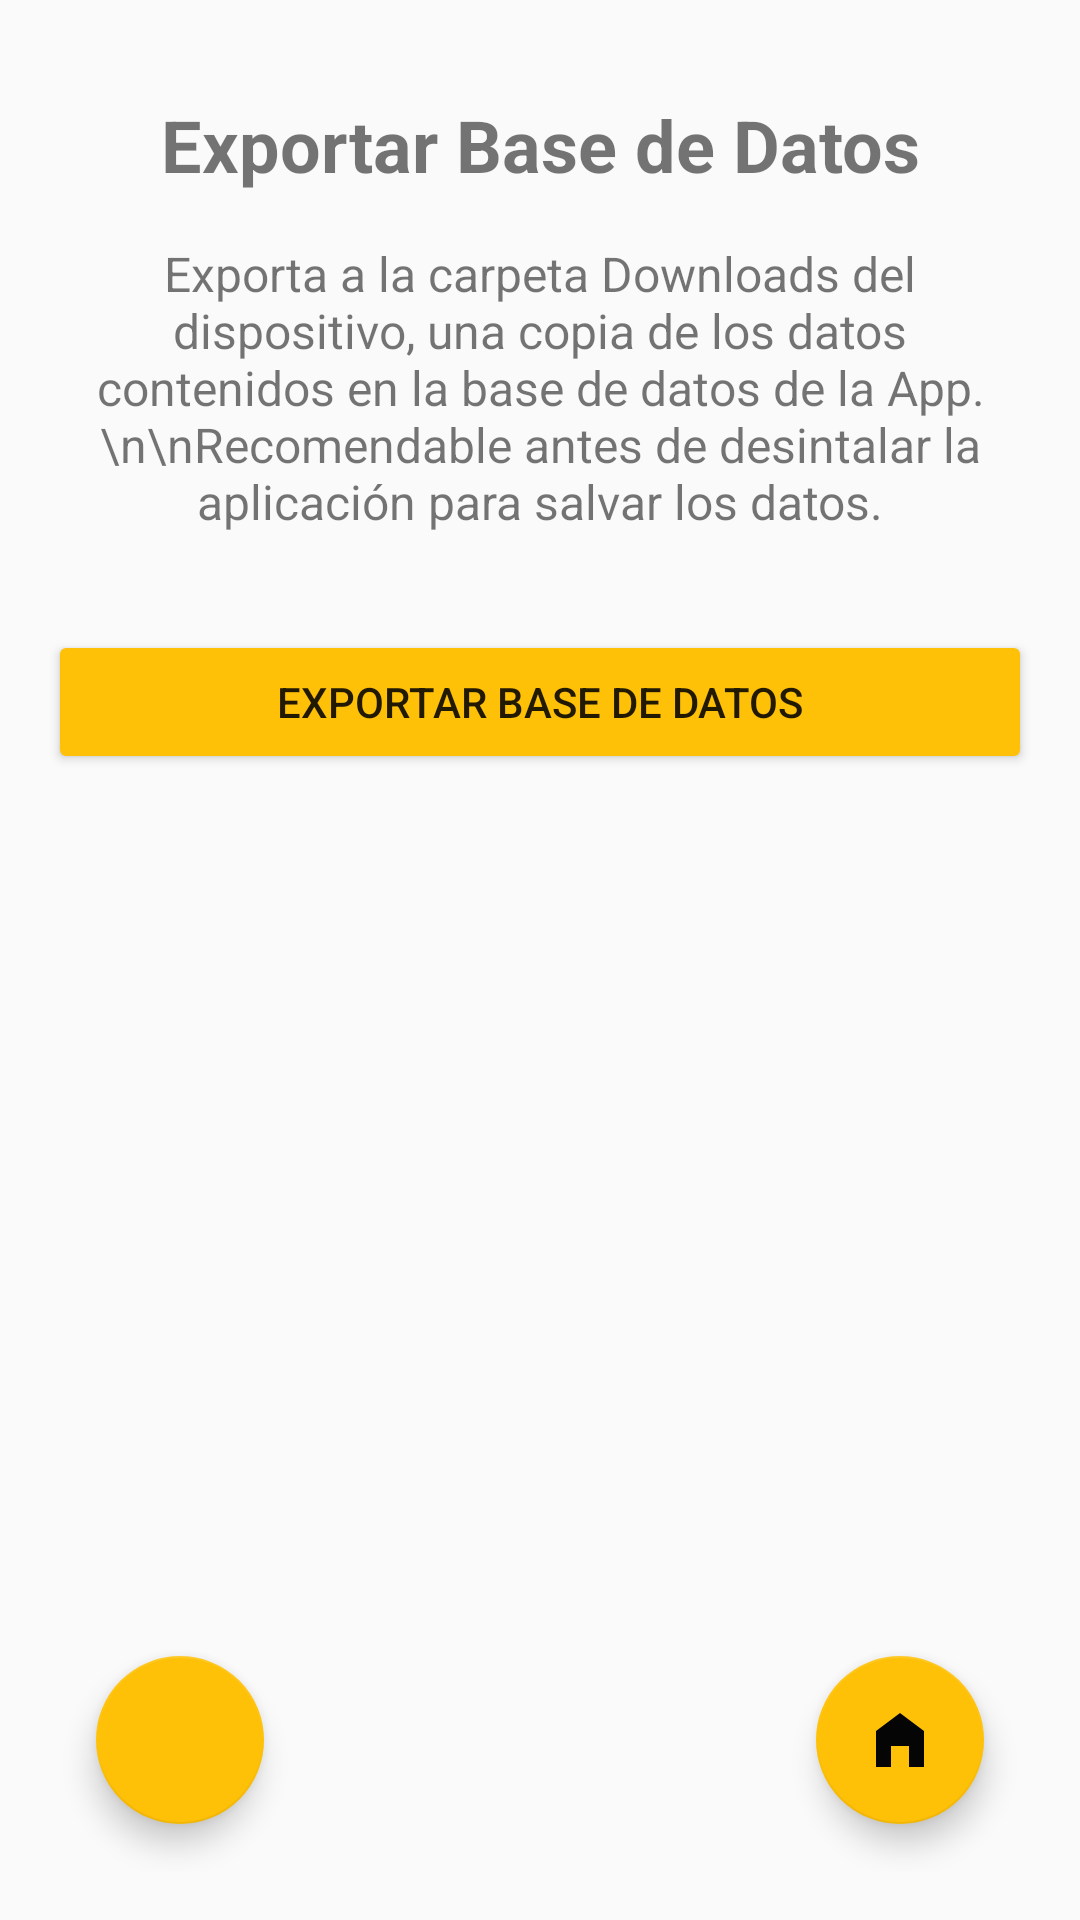

This screen was rendered from an Android layout file. Write that file and the resources it references.
<!-- AndroidManifest.xml: application theme AppTheme -->
<!-- res/layout/export_activity.xml -->
<?xml version="1.0" encoding="utf-8"?>
<androidx.constraintlayout.widget.ConstraintLayout xmlns:android="http://schemas.android.com/apk/res/android"
    xmlns:app="http://schemas.android.com/apk/res-auto"
    android:layout_width="match_parent"
    android:layout_height="match_parent"
    android:padding="16dp">

    <TextView
        android:id="@+id/tituloTextView"
        android:layout_width="0dp"
        android:layout_height="wrap_content"
        android:text="Exportar Base de Datos"
        android:textSize="24sp"
        android:textStyle="bold"
        android:gravity="center"
        app:layout_constraintStart_toStartOf="parent"
        app:layout_constraintEnd_toEndOf="parent"
        app:layout_constraintTop_toTopOf="parent"
        android:layout_marginTop="16dp"/>

    <TextView
        android:id="@+id/tituloTextView2"
        android:layout_width="0dp"
        android:layout_height="wrap_content"
        android:text="Exporta a la carpeta Downloads del dispositivo, una copia de los datos contenidos en la base de datos de la App.\n\nRecomendable antes de desintalar la aplicación para salvar los datos."
        android:textSize="16sp"
        android:gravity="center"
        android:layout_marginTop="16dp"
        app:layout_constraintStart_toStartOf="parent"
        app:layout_constraintEnd_toEndOf="parent"
        app:layout_constraintTop_toBottomOf="@id/tituloTextView" />

    <Button
        android:id="@+id/exportarButton"
        android:layout_width="0dp"
        android:layout_height="wrap_content"
        android:layout_marginTop="32dp"
        android:text="Exportar Base de Datos"
        app:backgroundTint="#FFC107"
        app:layout_constraintEnd_toEndOf="parent"
        app:layout_constraintStart_toStartOf="parent"
        app:layout_constraintTop_toBottomOf="@id/tituloTextView2" />

    <com.google.android.material.floatingactionbutton.FloatingActionButton
        android:id="@+id/volverButton"
        android:layout_width="wrap_content"
        android:layout_height="wrap_content"
        android:layout_margin="16dp"
        android:src="@drawable/ico_back"
        app:backgroundTint="#FFC107"
        app:layout_constraintBottom_toBottomOf="parent"
        app:layout_constraintStart_toStartOf="parent" />

    <com.google.android.material.floatingactionbutton.FloatingActionButton
        android:id="@+id/homeButton"
        android:layout_width="wrap_content"
        android:layout_height="wrap_content"
        android:layout_margin="16dp"
        android:src="@drawable/ico_home"
        app:backgroundTint="#FFC107"
        app:layout_constraintBottom_toBottomOf="parent"
        app:layout_constraintEnd_toEndOf="parent" />

</androidx.constraintlayout.widget.ConstraintLayout>
<!-- resources referenced by this layout -->
<resources>
  <!-- drawable ico_home (drawable) -->
  <vector xmlns:android="http://schemas.android.com/apk/res/android" android:height="24dp" android:tint="#050505" android:viewportHeight="24" android:viewportWidth="24" android:width="24dp">
        
      <path android:fillColor="@android:color/white" android:pathData="M12,3L4,9v12h5v-7h6v7h5V9z"/>
      
  </vector>
  <style name="AppTheme" parent="Theme.AppCompat.Light.DarkActionBar">
          <item name="android:titleTextStyle">@style/AppTheme.ActionBar.TitleTextStyle</item>
      </style>
  <style name="AppTheme.ActionBar.TitleTextStyle" parent="TextAppearance.AppCompat.Widget.ActionBar.Title">
          <item name="android:textColor">@color/yellowRRR</item>
      </style>
  <color name="yellowRRR">#FFC107</color>
</resources>
